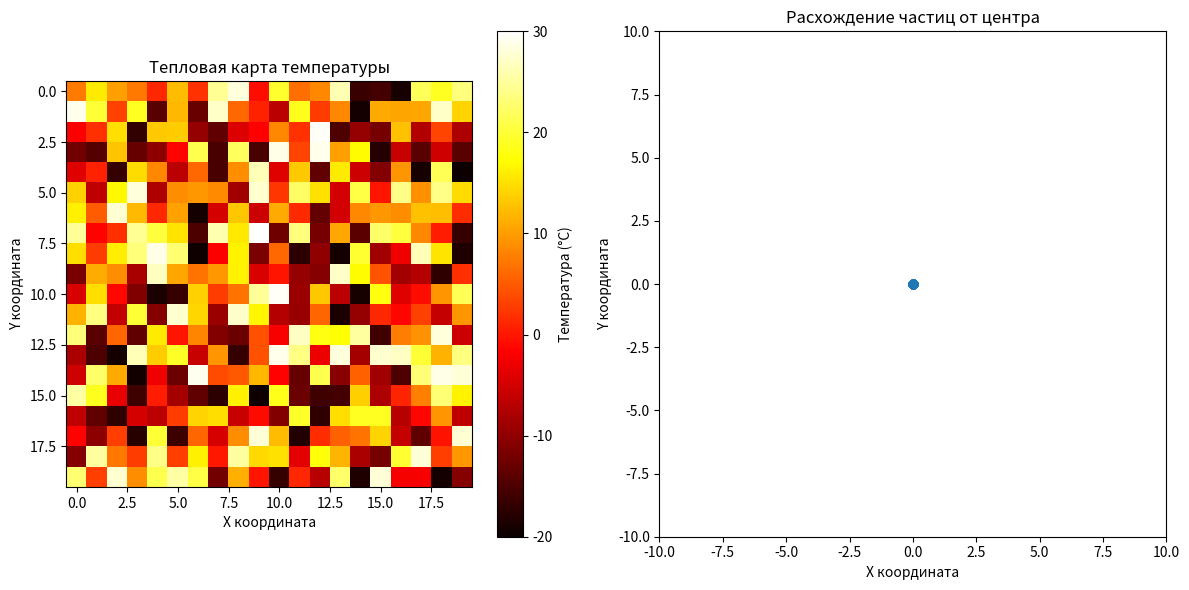

Write Python code to recreate this figure.
import numpy as np
import matplotlib.pyplot as plt
import matplotlib.animation as animation

# Константы
num_particles = 100  # Количество частиц
speed_range = (1, 5)  # Диапазон скоростей
region_size = (20, 20)  # Размер региона для тепловой карты

# Генерация случайных данных о температуре
np.random.seed(0)  # Для воспроизводимости
temperature_data = np.random.uniform(-20, 30, region_size)  # Данные температуры в диапазоне [-20, 30]

# Инициализация частиц
angles = np.random.uniform(0, 2 * np.pi, num_particles)  # Случайные углы
speeds = np.random.uniform(speed_range[0], speed_range[1], num_particles)  # Случайные скорости
positions = np.zeros((num_particles, 2))  # Начальные позиции (все в центре)

# Создание фигуры и осей
fig, (ax1, ax2) = plt.subplots(1, 2, figsize=(12, 6))

# Настройка тепловой карты
heatmap = ax1.imshow(temperature_data, cmap='hot', interpolation='nearest', vmin=-20, vmax=30)
ax1.set_title('Тепловая карта температуры')
ax1.set_xlabel('X координата')
ax1.set_ylabel('Y координата')
plt.colorbar(heatmap, ax=ax1, label='Температура (°C)')

# Настройка графика для частиц
ax2.set_xlim(-10, 10)
ax2.set_ylim(-10, 10)
scatter = ax2.scatter(positions[:, 0], positions[:, 1])
ax2.set_title('Расхождение частиц от центра')
ax2.set_xlabel('X координата')
ax2.set_ylabel('Y координата')


# Функция обновления для анимации
def update(frame):
    global positions
    for i in range(num_particles):
        positions[i][0] += speeds[i] * np.cos(angles[i])  # Обновление x-координаты
        positions[i][1] += speeds[i] * np.sin(angles[i])  # Обновление y-координаты

    scatter.set_offsets(positions)  # Обновление позиций частиц

    return scatter,


# Анимация
ani = animation.FuncAnimation(fig, update, frames=100, interval=50)

plt.tight_layout()
plt.show()
